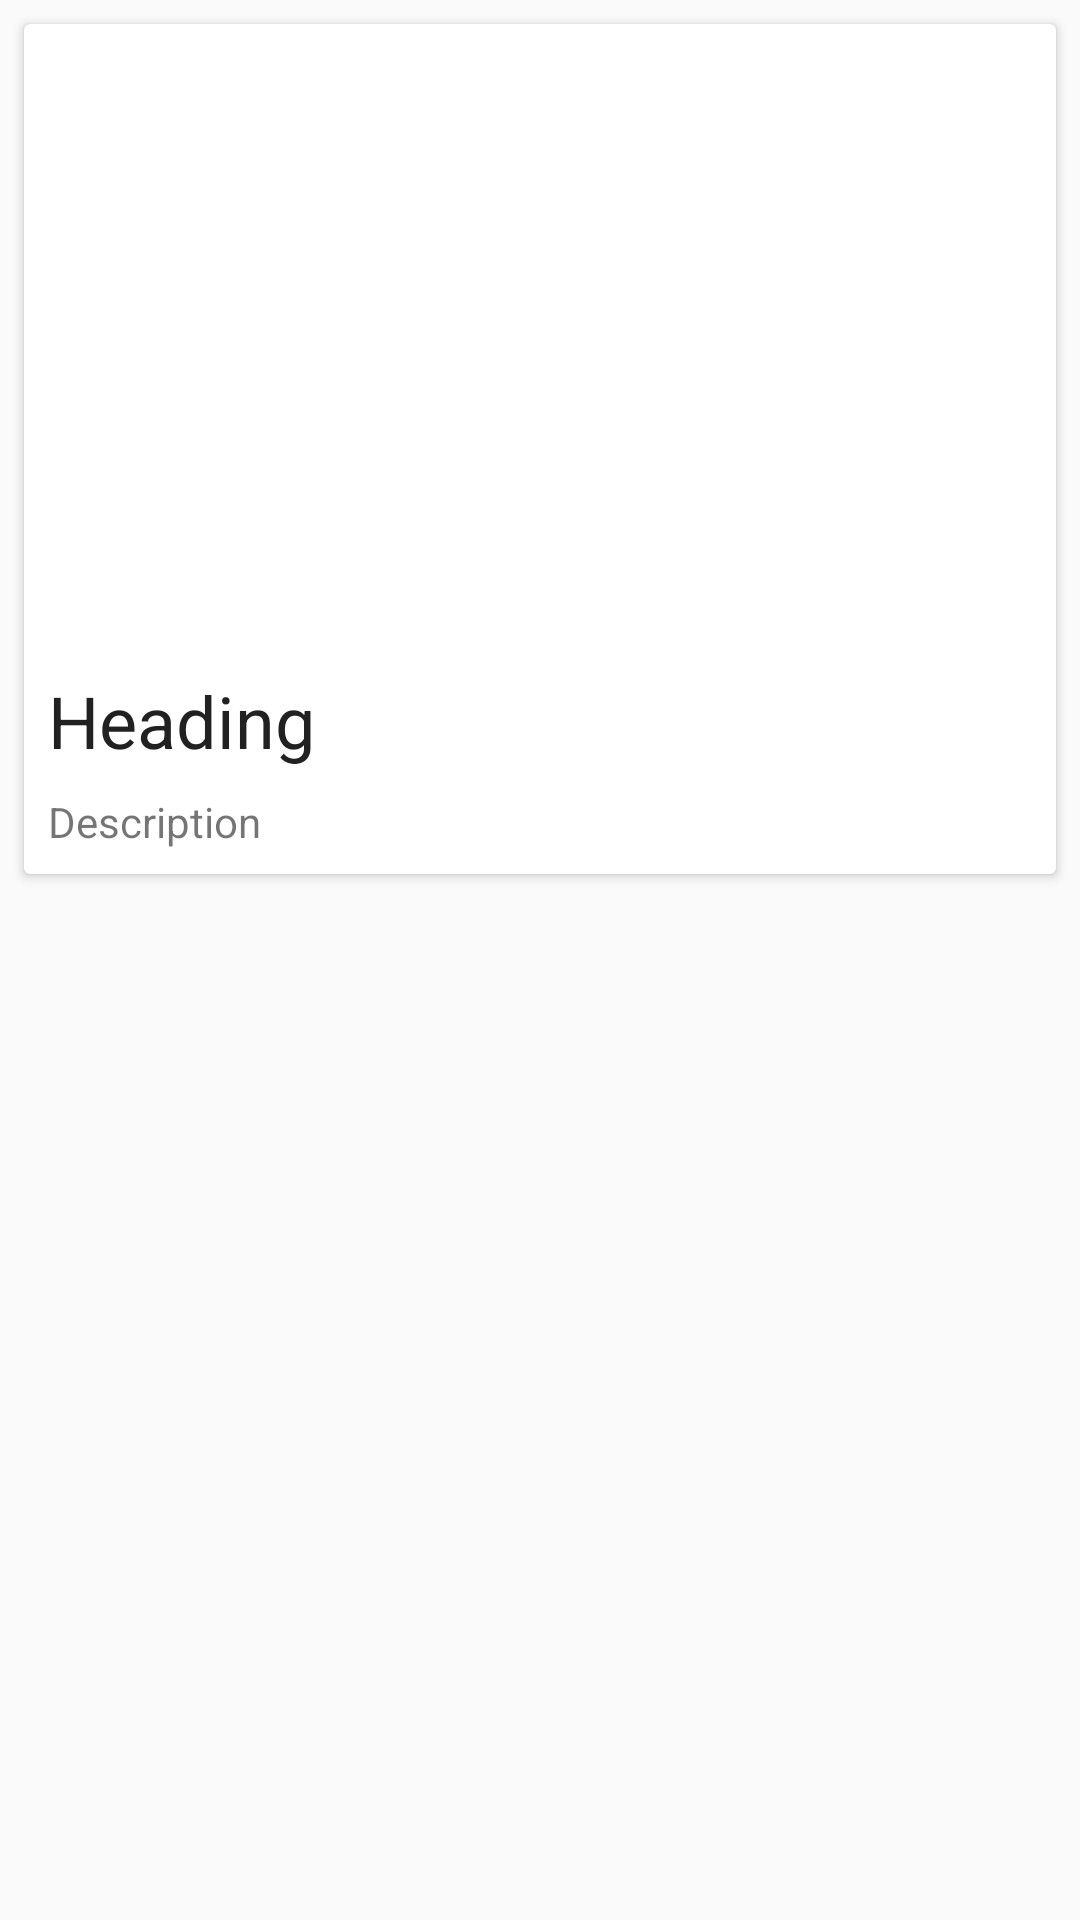

Android layout source for this screen:
<!-- AndroidManifest.xml: application theme AppTheme -->
<!-- res/layout/listview_item.xml -->
<?xml version="1.0" encoding="utf-8"?>
<android.support.constraint.ConstraintLayout xmlns:android="http://schemas.android.com/apk/res/android"
    xmlns:app="http://schemas.android.com/apk/res-auto"
    android:layout_width="match_parent"
    android:layout_height="wrap_content">

    <android.support.v7.widget.CardView xmlns:android="http://schemas.android.com/apk/res/android"
        android:layout_width="0dp"
        android:layout_height="wrap_content"
        android:layout_margin="8dp"
        android:layout_marginTop="4dp"
        app:layout_constraintEnd_toEndOf="parent"
        app:layout_constraintStart_toStartOf="parent"
        app:layout_constraintTop_toTopOf="parent">

        <LinearLayout
            android:layout_width="match_parent"
            android:layout_height="wrap_content"
            android:orientation="vertical"
            android:padding="8dp">

            <ImageView
                android:id="@+id/img_blog"
                android:layout_width="match_parent"
                android:layout_height="200dp"
                android:layout_marginBottom="8dp"
                android:contentDescription="@null"
                app:srcCompat="@mipmap/ic_launcher" />

            <TextView
                android:id="@+id/txt_title"
                android:layout_width="wrap_content"
                android:layout_height="wrap_content"
                android:layout_marginBottom="8dp"
                android:text="Heading"
                android:textAppearance="@style/TextAppearance.AppCompat.Headline" />

            <TextView
                android:id="@+id/txt_desc"
                android:layout_width="wrap_content"
                android:layout_height="wrap_content"
                android:text="Description" />
        </LinearLayout>
    </android.support.v7.widget.CardView>
</android.support.constraint.ConstraintLayout>
<!-- resources referenced by this layout -->
<resources>
  <!-- mipmap ic_launcher: png bitmap (mipmap-hdpi, 2313 bytes) -->
  <style name="AppTheme" parent="Theme.AppCompat.Light.DarkActionBar">
          
          <item name="colorPrimary">@color/colorPrimary</item>
          <item name="colorPrimaryDark">@color/colorPrimaryDark</item>
          <item name="colorAccent">@color/colorAccent</item>
          <item name="android:textColorPrimary">@color/colorPrimaryText</item>
          <item name="android:textColorSecondary">@color/colorSecondaryText</item>
      </style>
  <color name="colorPrimary">#3F51B5</color>
  <color name="colorPrimaryDark">#303F9F</color>
  <color name="colorAccent">#03A9F4</color>
  <color name="colorPrimaryText">#212121</color>
  <color name="colorSecondaryText">#757575</color>
</resources>
